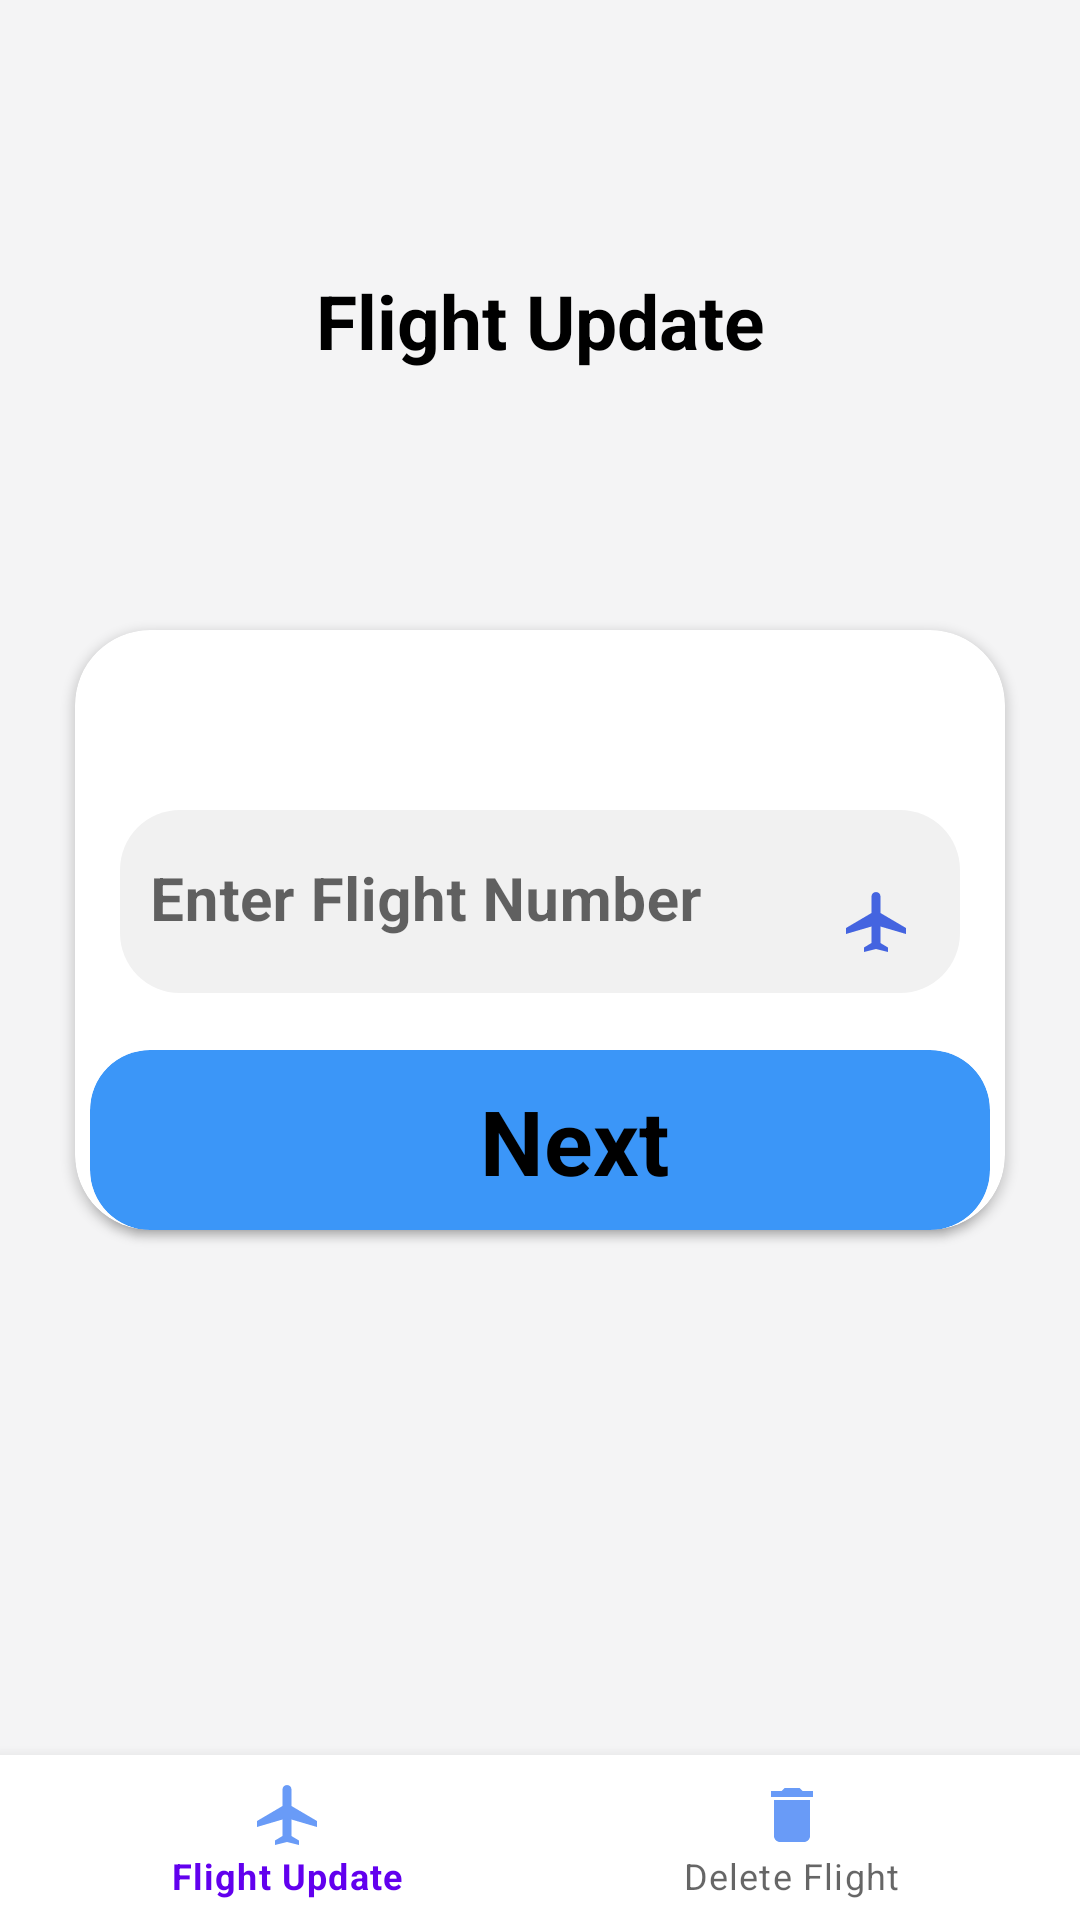

Layout XML and referenced resources for this Android screen:
<!-- AndroidManifest.xml: application theme Theme.AirIndia -->
<!-- res/layout/activity_admin_flight_details.xml -->
<?xml version="1.0" encoding="utf-8"?>
<androidx.constraintlayout.widget.ConstraintLayout xmlns:android="http://schemas.android.com/apk/res/android"
    xmlns:app="http://schemas.android.com/apk/res-auto"
    xmlns:tools="http://schemas.android.com/tools"
    android:layout_width="match_parent"
    android:layout_height="match_parent"
    android:background="#f4f4f5"
    tools:context=".Admin_Flight_Details">

    <View
        android:id="@+id/view"
        android:layout_width="match_parent"
        android:layout_height="60dp"
        android:background="@drawable/cp_stu_chgepass"
        app:layout_constraintEnd_toEndOf="parent"
        app:layout_constraintStart_toStartOf="parent"
        app:layout_constraintTop_toTopOf="parent" />

    <ImageView
        android:id="@+id/flightupdate_backarrow"
        android:layout_width="30dp"
        android:layout_height="30dp"
        android:layout_marginLeft="10dp"
        android:layout_marginRight="10dp"
        android:layout_marginTop="17dp"
        app:layout_constraintTop_toTopOf="parent"
        app:layout_constraintStart_toStartOf="parent"
        android:background="@drawable/ic_baseline_arrow_back_24"
        android:backgroundTint="@color/black"/>

    <TextView
        android:layout_width="wrap_content"
        android:layout_height="wrap_content"
        app:layout_constraintEnd_toEndOf="parent"
        app:layout_constraintStart_toStartOf="parent"
        app:layout_constraintTop_toTopOf="parent"
        android:textColor="@color/black"
        android:textSize="25dp"
        android:text="Flight Update"
        android:textStyle="bold"
        android:layout_marginTop="90dp"/>

    <androidx.cardview.widget.CardView
        android:layout_width="match_parent"
        android:layout_height="200dp"
        android:layout_marginLeft="25dp"
        android:layout_marginTop="210dp"
        android:layout_marginRight="25dp"
        app:layout_constraintEnd_toEndOf="parent"
        app:layout_constraintStart_toStartOf="parent"
        app:layout_constraintTop_toTopOf="parent"
        app:cardCornerRadius="25dp">
        <com.google.android.material.textfield.TextInputLayout
            android:layout_marginTop="60dp"
            android:layout_marginLeft="15dp"
            android:layout_marginRight="15dp"
            android:layout_width="match_parent"
            android:layout_height="wrap_content"
            app:boxCornerRadiusBottomStart="20dp"
            app:boxCornerRadiusTopEnd="20dp"
            app:boxCornerRadiusTopStart="20dp"
            app:boxCornerRadiusBottomEnd="20dp"
            app:boxStrokeWidth="0dp">

            <com.google.android.material.textfield.TextInputEditText
                android:id="@+id/flightupdate_flightno"
                android:layout_width="match_parent"
                android:layout_height="wrap_content"
                android:backgroundTint="#f1f1f1"
                android:drawableEnd="@drawable/ic_baseline_local_airport_24"
                android:hint="Enter Flight Number"
                android:paddingLeft="10dp"
                android:paddingEnd="18dp"
                android:textColorHint="@color/black"
                android:textSize="20dp"
                android:textStyle="bold" />
        </com.google.android.material.textfield.TextInputLayout>
    </androidx.cardview.widget.CardView>

    <androidx.cardview.widget.CardView
        android:layout_width="match_parent"
        android:layout_height="60dp"
        android:layout_marginBottom="230dp"
        android:layout_marginLeft="30dp"
        android:layout_marginRight="30dp"
        app:cardBackgroundColor="#C8067AF6"
        app:cardCornerRadius="20dp"
        app:layout_constraintBottom_toBottomOf="parent"
        app:layout_constraintEnd_toEndOf="parent"
        app:layout_constraintStart_toStartOf="parent">

        <TextView
            android:id="@+id/flightupdate_next"
            android:layout_width="wrap_content"
            android:layout_height="wrap_content"
            android:layout_marginLeft="130dp"
            android:layout_marginTop="10dp"
            android:text="Next"
            android:textColor="@color/black"
            android:textSize="30dp"
            android:textStyle="bold" />
    </androidx.cardview.widget.CardView>

    <com.google.android.material.bottomnavigation.BottomNavigationView
        android:id="@+id/bottomnavigation_admin_flightupdate"
        android:layout_width="match_parent"
        android:layout_height="55dp"
        android:background="#FFFFFF"
        app:itemIconTint="#699BF7"
        app:layout_constraintBottom_toBottomOf="parent"
        app:layout_constraintEnd_toEndOf="parent"
        app:layout_constraintStart_toStartOf="parent"
        app:menu="@menu/menu_flight" />
</androidx.constraintlayout.widget.ConstraintLayout>
<!-- resources referenced by this layout -->
<resources>
  <!-- drawable ic_baseline_local_airport_24 (drawable) -->
  <vector android:height="24dp" android:tint="#4464E0"
      android:viewportHeight="24" android:viewportWidth="24"
      android:width="24dp" xmlns:android="http://schemas.android.com/apk/res/android">
      <path android:fillColor="@android:color/white" android:pathData="M22,16v-2l-8.5,-5V3.5C13.5,2.67 12.83,2 12,2s-1.5,0.67 -1.5,1.5V9L2,14v2l8.5,-2.5V19L8,20.5L8,22l4,-1l4,1l0,-1.5L13.5,19v-5.5L22,16z"/>
  </vector>
  <style name="Theme.AirIndia" parent="Theme.MaterialComponents.DayNight.DarkActionBar">
          
          <item name="colorPrimary">@color/purple_500</item>
          <item name="colorPrimaryVariant">@color/purple_700</item>
          <item name="colorOnPrimary">@color/white</item>
          
          <item name="colorSecondary">@color/teal_200</item>
          <item name="colorSecondaryVariant">@color/teal_700</item>
          <item name="colorOnSecondary">@color/black</item>
          
          <item name="android:statusBarColor" tools:targetApi="l">?attr/colorPrimaryVariant</item>
          
      </style>
  <!-- not gathered from this repository: default colours our renderer supplied (Android Studio template values) -->
  <color name="purple_500">#FF6200EE</color>
  <color name="purple_700">#FF3700B3</color>
  <color name="teal_200">#FF03DAC5</color>
  <color name="teal_700">#FF018786</color>
  <color name="black">#FF000000</color>
  <color name="white">#FFFFFFFF</color>
</resources>
